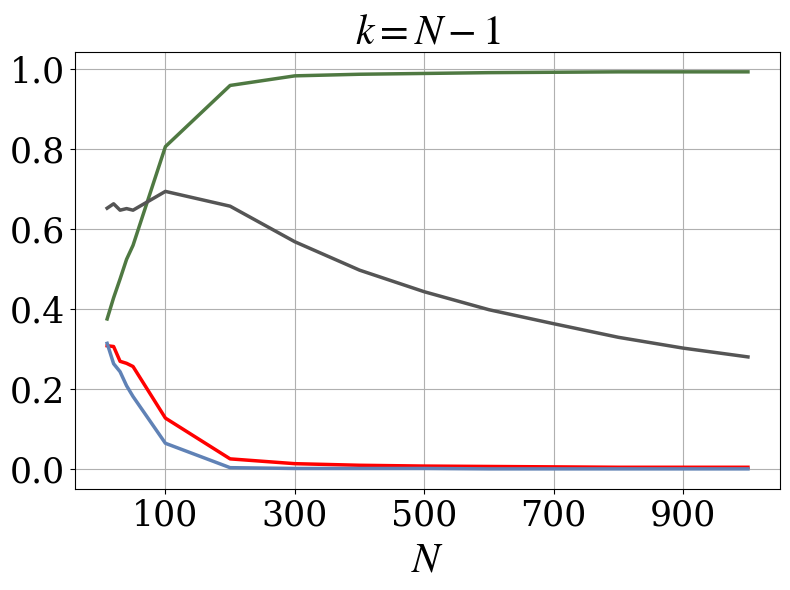

Write the Python code that produced this figure.
import matplotlib.pyplot as plt


plt.rcParams['font.family'] = 'serif'
plt.rcParams['font.serif'] = ['Times New Roman', 'Times', 'DejaVu Serif']
plt.rcParams['mathtext.fontset'] = 'stix'

# Number values
n_list = [10,20,30,40,50,100,200,300,400,500,600,700,800,900,1000]

# Data columns taken from the respective folders of N=the number from n_list
upstream =    [30.9,30.7,27.0,26.5, 25.7, 12.8, 2.6, 1.4,1.0,0.8,0.7,0.6,0.5,0.5,0.5]

downstream =  [37.6,42.9,47.6,52.5, 56.0, 80.7, 96.0, 98.4,98.8,99.0,99.2,99.3,99.4,99.4,99.4]

defectors = [31.5,26.4,24.4,20.9, 18.2, 6.5, 0.4, 0.2,0.2,0.2,0.1,0.1,0.1,0.1,0.1]

total_coop = [65.3,66.4,64.8,65.2, 64.8, 69.5, 65.8, 56.9,49.8,44.4,39.9,36.4,33.0,30.3,28.1]


# Convert percentages to fractions (0 to 1 scale)
upstream = [x/100 for x in upstream]
downstream = [x/100 for x in downstream]
defectors = [x/100 for x in defectors]
total_coop = [x/100 for x in total_coop]

plt.figure(figsize=(8,6))

plt.plot(n_list, upstream, color='#FF0000', linewidth=2.5)
plt.plot(n_list, downstream, color='#4F7942', linewidth=2.5)
plt.plot(n_list, defectors, color='#6082B6', linewidth=2.5)
plt.plot(n_list, total_coop, color='#555555', linewidth=2.5)



plt.xlabel(r"$N$",fontsize=30)
plt.title(r"$k=N-1$",fontsize=30)
plt.xticks([100, 300, 500, 700, 900], fontsize=25)
plt.yticks(fontsize=25)
plt.grid(True)
plt.tight_layout()
plt.savefig('Up_Down_Def_Vs_N.png', dpi=300)
plt.show()
